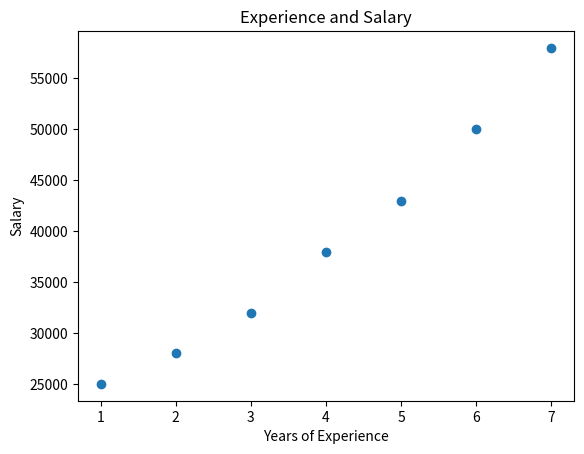

The matplotlib source for this figure:
import matplotlib.pyplot as plt

# Exercise 4: Plot experience and salary and say what the chart shows.
# Answer: Salary goes up as experience goes up in this sample.
experience = [1, 2, 3, 4, 5, 6, 7]
salary = [25000, 28000, 32000, 38000, 43000, 50000, 58000]

plt.scatter(experience, salary)
plt.title("Experience and Salary")
plt.xlabel("Years of Experience")
plt.ylabel("Salary")
plt.show()
